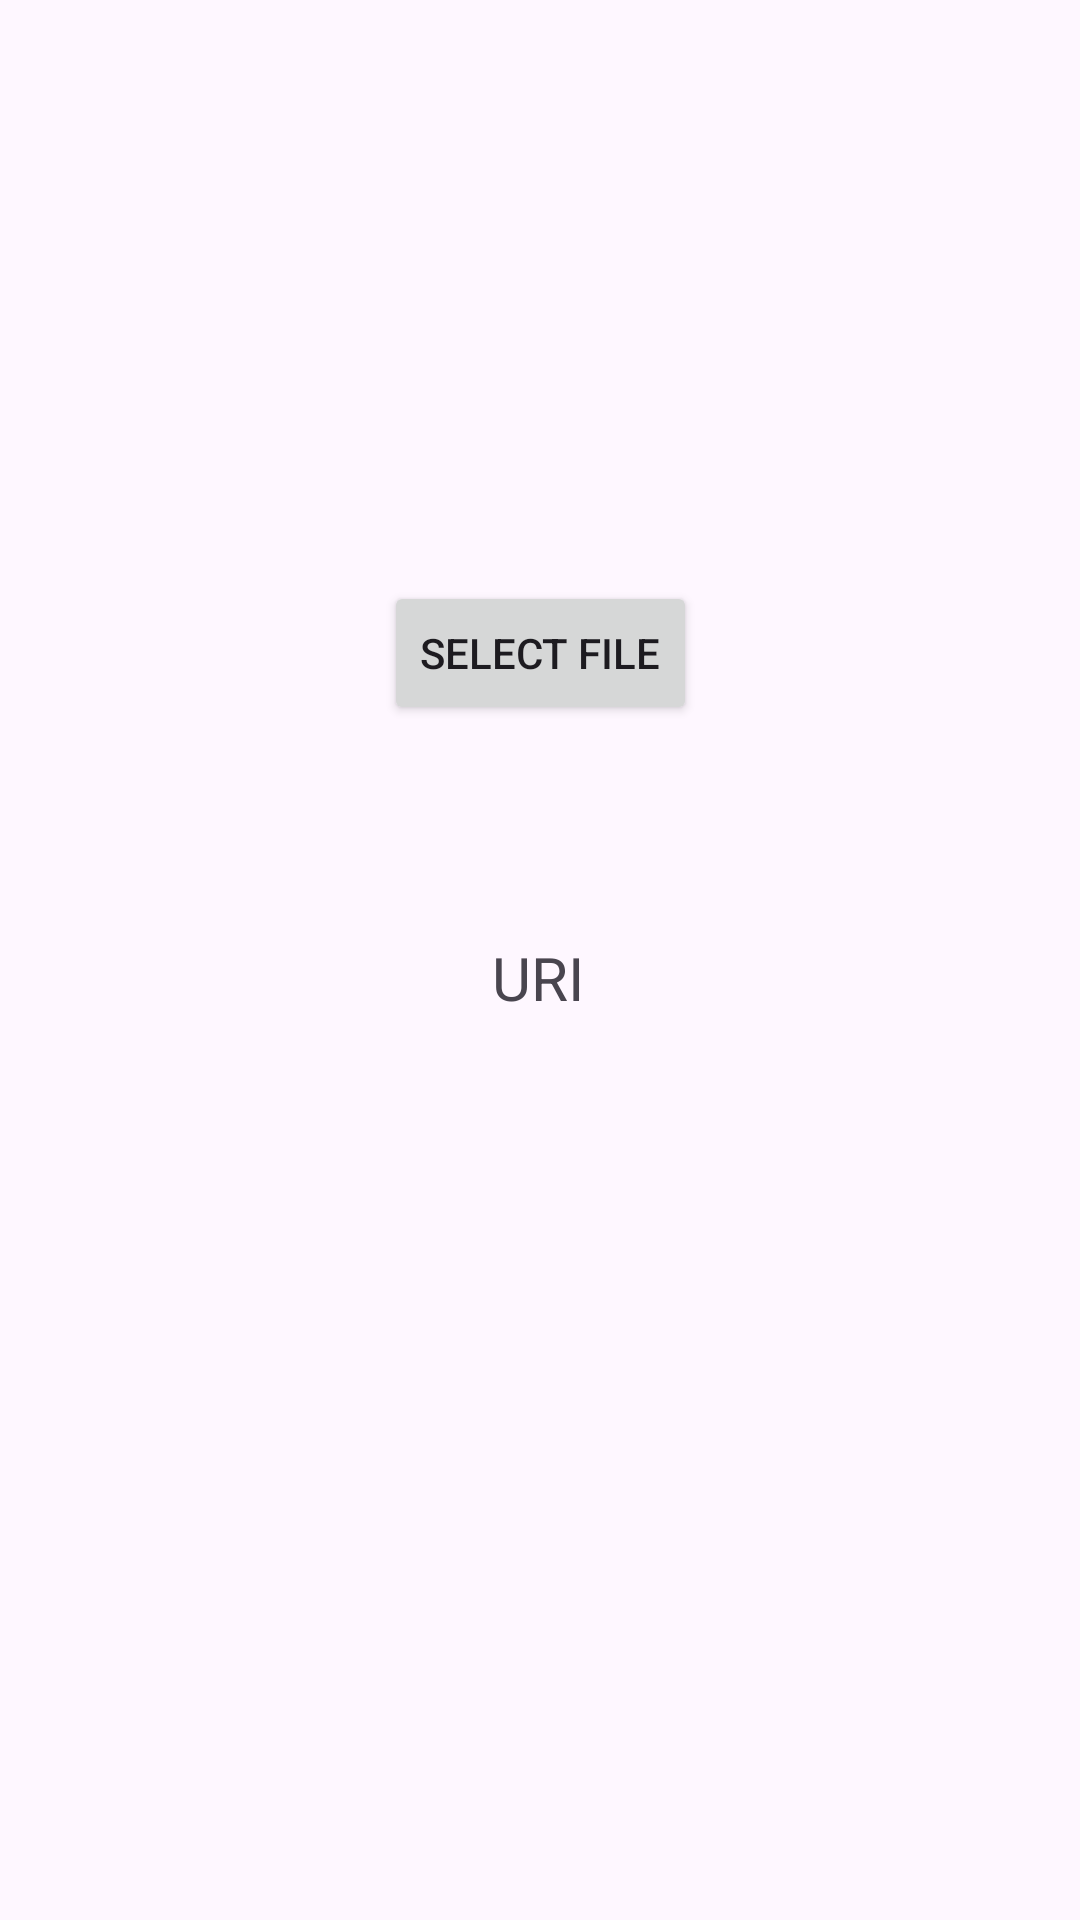

Produce the Android XML layout that renders to this screen, including the resource entries it uses.
<!-- AndroidManifest.xml: application theme Theme.FileSelecterApp -->
<!-- res/layout/activity_main.xml -->
<?xml version="1.0" encoding="utf-8"?>
<androidx.constraintlayout.widget.ConstraintLayout xmlns:android="http://schemas.android.com/apk/res/android"
    xmlns:app="http://schemas.android.com/apk/res-auto"
    xmlns:tools="http://schemas.android.com/tools"
    android:id="@+id/main"
    android:layout_width="match_parent"
    android:layout_height="match_parent"
    tools:context=".MainActivity">

    <Button
        android:id="@+id/selectbutton"
        android:layout_width="wrap_content"
        android:layout_height="wrap_content"
        android:text="Select file"
        app:layout_constraintBottom_toBottomOf="parent"
        app:layout_constraintEnd_toEndOf="parent"
        app:layout_constraintStart_toStartOf="parent"
        app:layout_constraintTop_toTopOf="parent"
        app:layout_constraintVertical_bias="0.327" />

    <TextView
        android:id="@+id/fileviewuri"
        android:layout_width="wrap_content"
        android:layout_height="wrap_content"
        android:text="URI"
        android:textSize="20sp"
        app:layout_constraintBottom_toBottomOf="parent"
        app:layout_constraintEnd_toEndOf="parent"
        app:layout_constraintHorizontal_bias="0.498"
        app:layout_constraintStart_toStartOf="parent"
        app:layout_constraintTop_toBottomOf="@+id/selectbutton"
        app:layout_constraintVertical_bias="0.19" />

    <TextView
        android:id="@+id/Contextview"
        android:layout_width="wrap_content"
        android:layout_height="wrap_content"
        android:text=""
        app:layout_constraintBottom_toBottomOf="parent"
        app:layout_constraintEnd_toEndOf="parent"
        app:layout_constraintStart_toStartOf="parent"
        app:layout_constraintTop_toBottomOf="@+id/fileviewuri" />

    <TextView
        android:id="@+id/Decryptview"
        android:layout_width="wrap_content"
        android:layout_height="wrap_content"
        android:textSize="20sp"
        android:text=""
        app:layout_constraintBottom_toTopOf="@+id/selectbutton"
        app:layout_constraintEnd_toEndOf="parent"
        app:layout_constraintStart_toStartOf="parent"
        app:layout_constraintTop_toTopOf="parent" />

</androidx.constraintlayout.widget.ConstraintLayout>
<!-- resources referenced by this layout -->
<resources>
  <style name="Theme.FileSelecterApp" parent="Base.Theme.FileSelecterApp" />
  <style name="Base.Theme.FileSelecterApp" parent="Theme.Material3.DayNight.NoActionBar">
          
          
      </style>
</resources>
